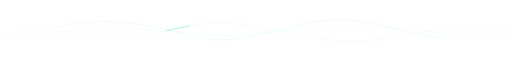
t = 0.00 s
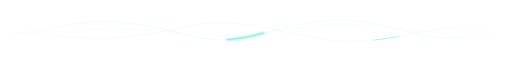
t = 4.00 s
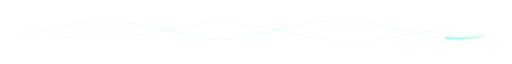
t = 7.25 s

The animated SVG that drew these frames (rendered in a browser with its animation timeline set to each time). Animation: 1 CSS @keyframes rule; frames cover the first 7.25 s, repeats indefinitely.

<svg xmlns="http://www.w3.org/2000/svg" width="1200" height="130" viewBox="0 0 1200 130" fill="none" role="img" aria-labelledby="title desc">
<title id="title">Light wave</title>
<desc id="desc">A quiet turquoise light pulse traveling along three flowing lines. Decorative animation.</desc>
<defs>
  <linearGradient id="fade" x1="0" y1="0" x2="1200" y2="0" gradientUnits="userSpaceOnUse"><stop stop-color="white" stop-opacity="0"/><stop offset=".15" stop-color="white"/><stop offset=".85" stop-color="white"/><stop offset="1" stop-color="white" stop-opacity="0"/></linearGradient>
  <mask id="edges"><rect width="1200" height="130" fill="url(#fade)"/></mask>
  <filter id="glow" x="-30%" y="-150%" width="160%" height="400%"><feGaussianBlur stdDeviation="3"/></filter>
  <path id="a" d="M0 67C140 67 165 29 300 44S470 104 600 72S790 22 910 53S1080 91 1200 61"/>
  <path id="b" d="M0 67C150 67 195 91 320 74S470 28 610 54S800 100 930 76S1090 46 1200 61"/>
  <path id="c" d="M0 67C155 67 210 52 350 61S515 83 650 63S830 45 970 61S1110 73 1200 61"/>
  <style>
    .pulse{stroke-dasharray:85 1515;stroke-dashoffset:100;animation:travel 10s linear infinite}
    .second{animation-delay:-4s;animation-duration:13s;stroke-dasharray:55 1545}
    @keyframes travel{to{stroke-dashoffset:-1500}}
    @media(prefers-reduced-motion:reduce){.pulse{animation:none;stroke-dasharray:none;opacity:.3}}
  </style>
</defs>
<g mask="url(#edges)" stroke-linecap="round">
  <g stroke="#2dd4bf" stroke-width="1"><use href="#a" opacity=".18"/><use href="#b" opacity=".12"/><use href="#c" opacity=".09"/></g>
  <use href="#a" class="pulse" stroke="#2dd4bf" stroke-width="5" opacity=".45" filter="url(#glow)"/>
  <use href="#a" class="pulse" stroke="#71f0dc" stroke-width="1.6"/>
  <use href="#b" class="pulse second" stroke="#2dd4bf" stroke-width="1.2" opacity=".65"/>
</g>
</svg>
